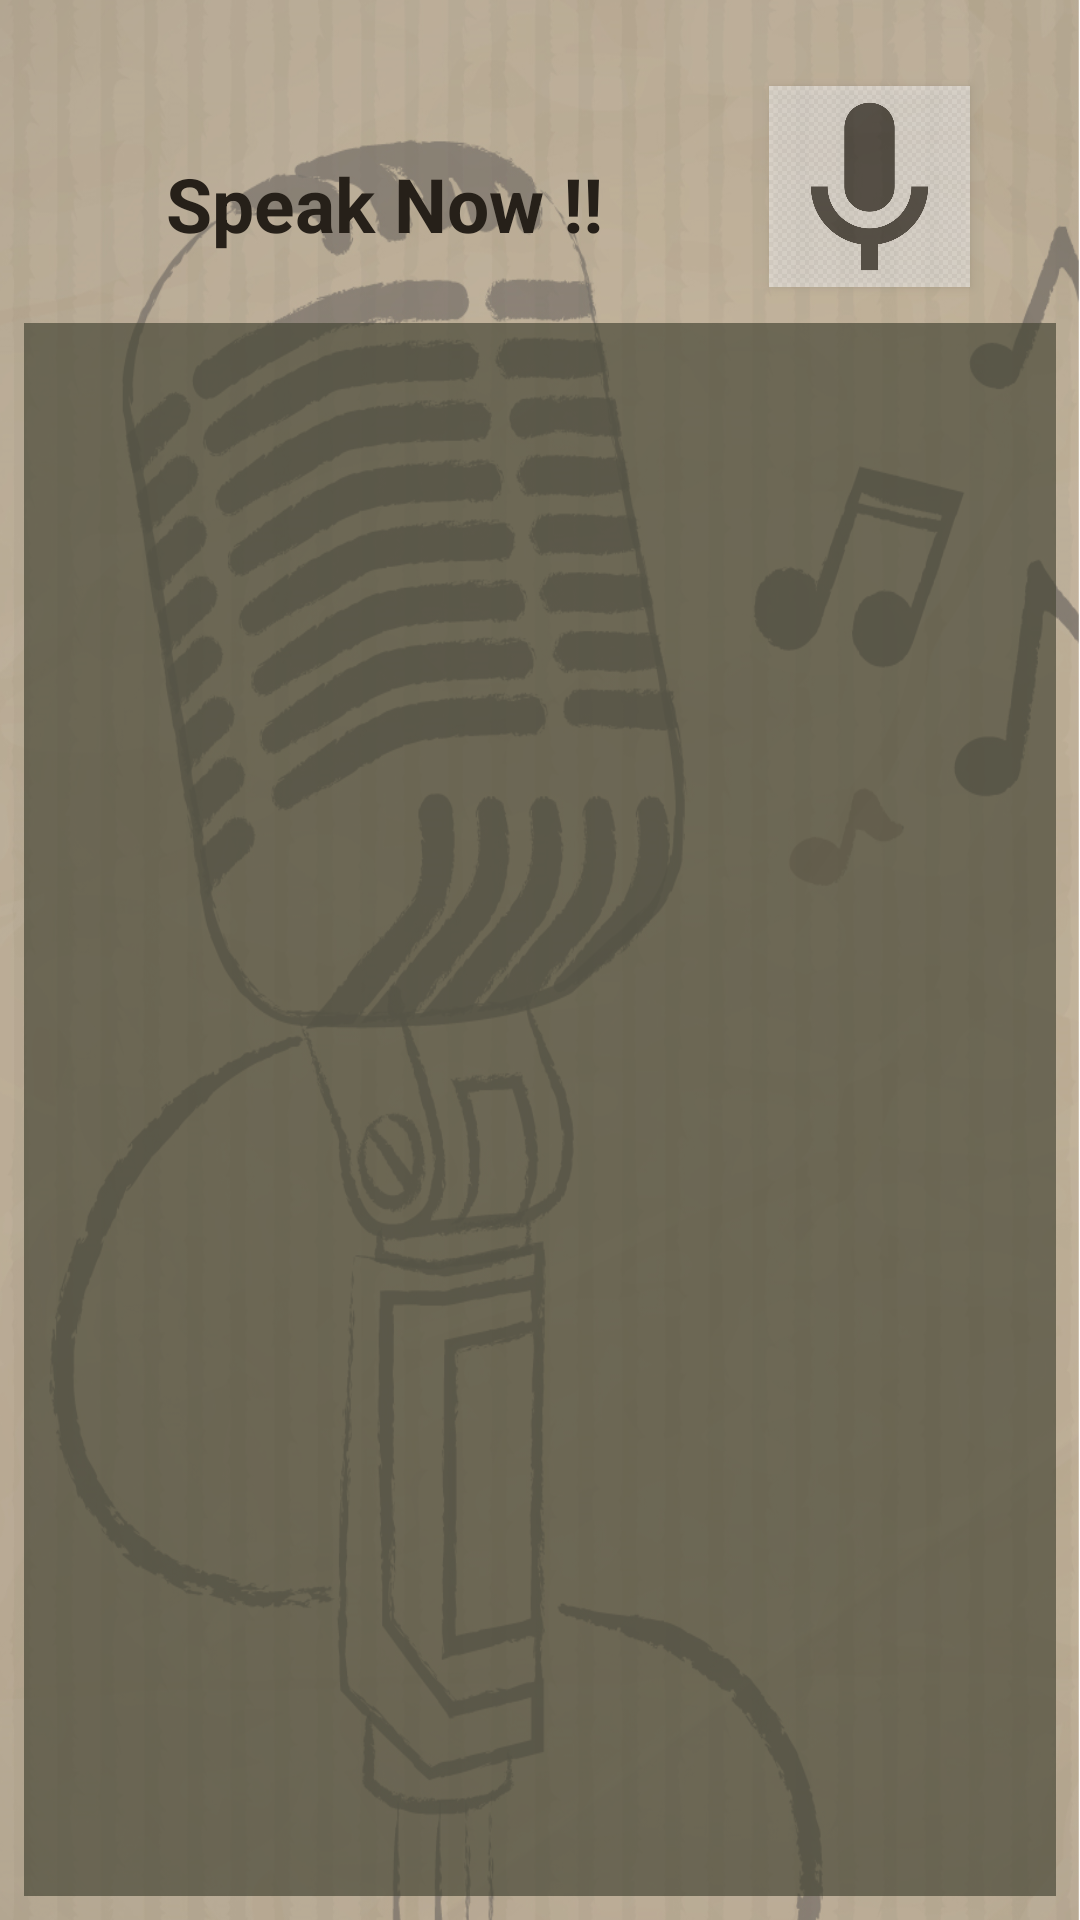

This screen was rendered from an Android layout file. Write that file and the resources it references.
<!-- AndroidManifest.xml: application theme Base.Theme.AppCompat.Light.DarkActionBar -->
<!-- res/layout/activity_speech_to_text.xml -->
<?xml version="1.0" encoding="utf-8"?>

<android.support.constraint.ConstraintLayout xmlns:android="http://schemas.android.com/apk/res/android"
    xmlns:app="http://schemas.android.com/apk/res-auto"
    xmlns:tools="http://schemas.android.com/tools"
    android:layout_width="match_parent"
    android:layout_height="match_parent"
    android:background="@drawable/background"
    tools:context=".SpeechToText">

    <TextView
        android:id="@+id/textView"
        android:layout_width="208dp"
        android:layout_height="wrap_content"
        android:layout_marginEnd="8dp"
        android:layout_marginStart="8dp"
        android:layout_marginTop="36dp"
        android:padding="15dp"
        android:text="Speak Now !!"
        android:textColor="@color/colorPrimaryDark"
        android:textSize="25sp"
        android:textStyle="bold"
        app:layout_constraintEnd_toEndOf="parent"
        app:layout_constraintHorizontal_bias="0.237"
        app:layout_constraintStart_toStartOf="parent"
        app:layout_constraintTop_toTopOf="parent" />

    <TextView
        android:id="@+id/textOutput"
        android:layout_width="match_parent"
        android:layout_height="0dp"
        android:padding="10dp"
        android:layout_marginBottom="8dp"
        android:layout_marginEnd="8dp"
        android:layout_marginStart="8dp"
        android:layout_marginTop="8dp"
        android:background="#A443"
        android:textColor="#FFFFFF"
        android:textSize="20sp"
        app:layout_constraintBottom_toBottomOf="parent"
        app:layout_constraintEnd_toEndOf="parent"
        app:layout_constraintStart_toStartOf="parent"
        app:layout_constraintTop_toBottomOf="@+id/textView"
        app:layout_constraintVertical_bias="0.0" />

    <Button
        android:id="@+id/speakNowButton"
        android:layout_width="67dp"
        android:layout_height="67dp"
        android:layout_marginBottom="12dp"
        android:layout_marginStart="8dp"
        android:alpha="0.5"
        android:background="@drawable/mic"
        android:onClick="getSpeechInput"
        app:layout_constraintBottom_toTopOf="@+id/textOutput"
        app:layout_constraintStart_toEndOf="@+id/textView" />
</android.support.constraint.ConstraintLayout>
<!-- resources referenced by this layout -->
<resources>
  <color name="colorPrimaryDark">#262019</color>
  <!-- drawable background: png bitmap (drawable-v24, 945857 bytes) -->
  <!-- drawable mic: png bitmap (drawable, 39284 bytes) -->
</resources>
